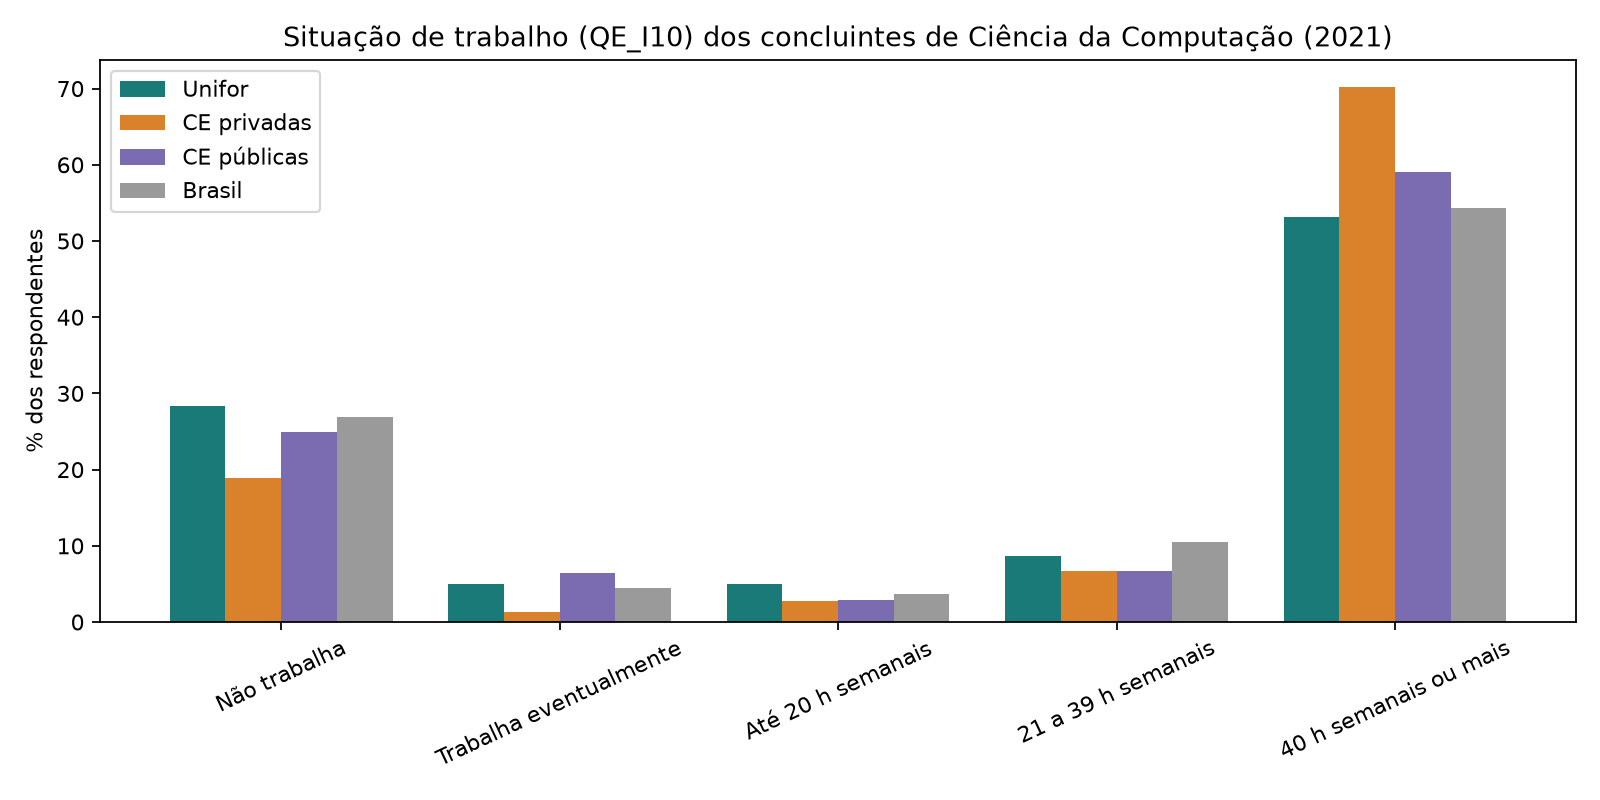

Source data for this figure (header and first rows):
, Unifor, Unifor, CE privadas, CE privadas, CE públicas, CE públicas, Brasil, Brasil
, n, %, n, %, n, %, n, %
QE_I10, , , , , , , , 
Não trabalha, 23, 28.4, 14, 18.92, 70, 24.91, 2993, 26.92
Trabalha eventualmente, 4, 4.938, 1, 1.351, 18, 6.406, 498, 4.479
Até 20 h semanais, 4, 4.938, 2, 2.703, 8, 2.847, 416, 3.742
21 a 39 h semanais, 7, 8.642, 5, 6.757, 19, 6.762, 1172, 10.54
40 h semanais ou mais, 43, 53.09, 52, 70.27, 166, 59.07, 6039, 54.32
